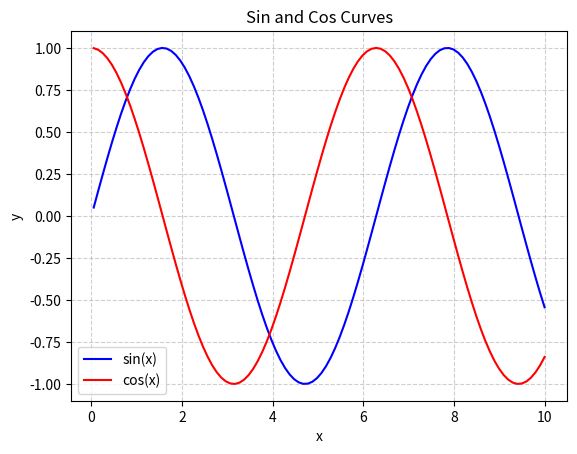

Recreate this plot in Python.
import matplotlib.pyplot as plt
import numpy as np

# 生成数据
x = np.linspace(0.05, 10, 100)
y1 = np.sin(x)
y2 = np.cos(x)

# 绘图并添加标签，方便图例识别
plt.plot(x, y1, label='sin(x)', color='blue')
plt.plot(x, y2, label='cos(x)', color='red')

# 添加标题、坐标轴标签和图例
plt.title('Sin and Cos Curves')
plt.xlabel('x')
plt.ylabel('y')
plt.legend() # 显示图例

# 显示网格线，更方便观察数值
plt.grid(True, linestyle='--', alpha=0.6)

plt.show()
